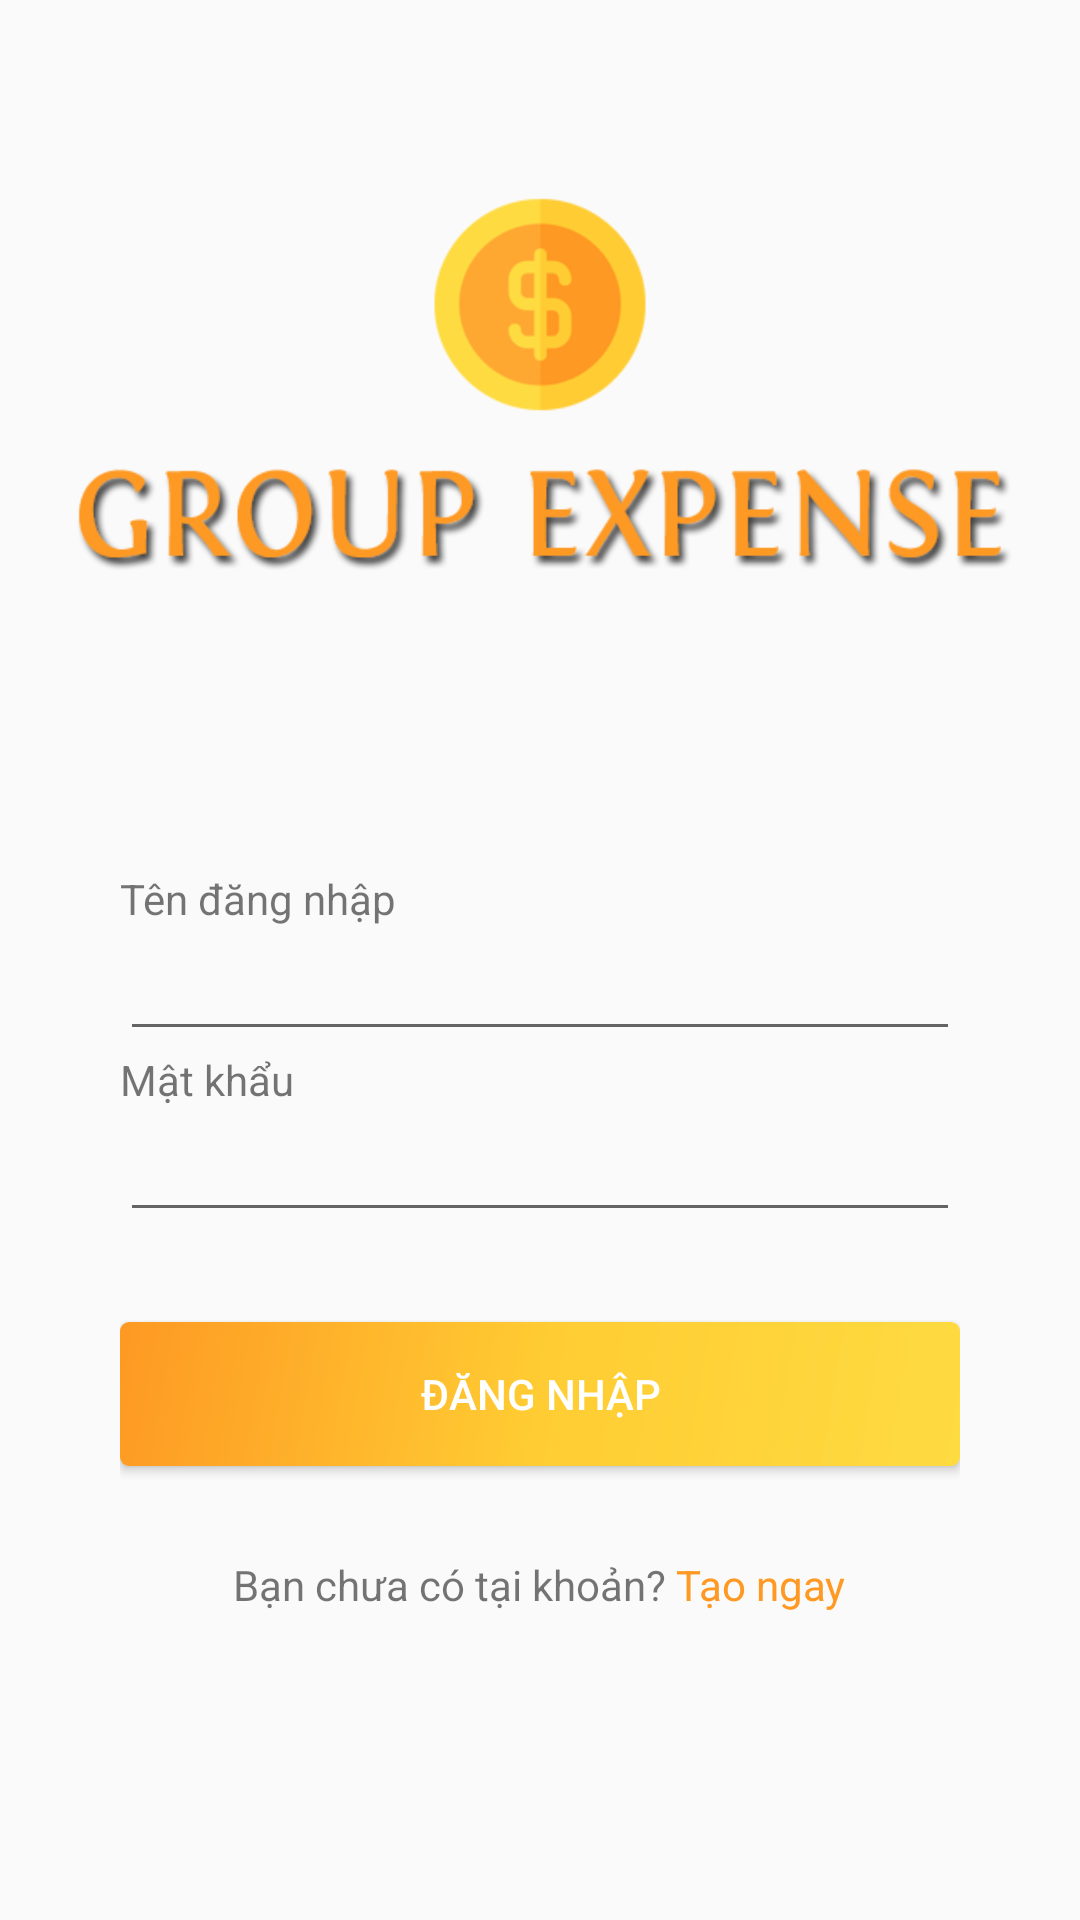

Reconstruct the res/layout file that produces this screen, plus the resources it refers to.
<!-- AndroidManifest.xml: application theme AppTheme -->
<!-- res/layout/activity_main.xml -->
<?xml version="1.0" encoding="utf-8"?>
<LinearLayout xmlns:android="http://schemas.android.com/apk/res/android"
    xmlns:app="http://schemas.android.com/apk/res-auto"
    xmlns:tools="http://schemas.android.com/tools"
    android:layout_width="match_parent"
    android:layout_height="match_parent"
    android:orientation="vertical"
    tools:context=".Acitivity.MainActivity"
    android:id="@+id/ll_login">
    <RelativeLayout
        android:layout_width="match_parent"
        android:layout_height="match_parent">
        <LinearLayout
            android:orientation="vertical"
            android:layout_width="match_parent"
            android:layout_height="match_parent">
            <ImageView
                android:padding="20dp"
                android:layout_width="match_parent"
                android:layout_height="250dp"
                android:src="@drawable/groupexpense"/>
            <LinearLayout
                android:padding="20dp"
                android:layout_margin="20dp"
                android:orientation="vertical"
                android:layout_width="match_parent"
                android:layout_height="wrap_content">
                <TextView
                    android:layout_width="match_parent"
                    android:layout_height="wrap_content"
                    android:text="Tên đăng nhập"/>
                <EditText
                    android:text=""
                    android:id="@+id/tv_username"
                    android:maxLines="1"
                    android:layout_width="match_parent"
                    android:layout_height="wrap_content"
                    android:textSize="18sp"
                    />
                <TextView
                    android:layout_width="match_parent"
                    android:layout_height="wrap_content"
                    android:text="Mật khẩu"/>
                <EditText
                    android:text=""
                    android:inputType="textPassword"
                    android:textSize="18sp"
                    android:id="@+id/tv_password"
                    android:maxLines="1"
                    android:layout_width="match_parent"
                    android:layout_height="wrap_content"
                    />
                <Button
                    android:onClick="clickToLogin"
                    android:id="@+id/btn_login"
                    android:layout_marginTop="30dp"
                    android:background="@drawable/border_list_item_my_group"
                    android:layout_width="match_parent"
                    android:layout_height="wrap_content"
                    android:textColor="#FFFFFF"
                    android:text="Đăng nhập"
                    />
                <LinearLayout
                    android:gravity="center"
                    android:layout_marginTop="30dp"
                    android:orientation="horizontal"
                    android:layout_width="match_parent"
                    android:layout_height="wrap_content">
                    <TextView
                        android:layout_width="wrap_content"
                        android:layout_height="wrap_content"
                        android:text="Bạn chưa có tại khoản? "/>
                    <TextView
                        android:onClick="clickToCreateAccount"
                        android:id="@+id/tv_create_one"
                        android:textColor="@color/colorPrimaryDark"
                        android:layout_width="wrap_content"
                        android:layout_height="wrap_content"
                        android:text="Tạo ngay"/>
                </LinearLayout>
            </LinearLayout>
        </LinearLayout>

    </RelativeLayout>


</LinearLayout>
<!-- resources referenced by this layout -->
<resources>
  <color name="colorPrimaryDark">#fe9923</color>
  <!-- drawable border_list_item_my_group (drawable) -->
  <shape xmlns:android="http://schemas.android.com/apk/res/android"
      android:shape="rectangle">
      <corners android:radius="3dp"/>
      <gradient
          android:angle="135"
          android:centerColor="#ffcc33"
          android:endColor="#fe9923"
          android:startColor="#fedb41"
          android:type="linear" />
  </shape>
  <!-- drawable groupexpense: png bitmap (drawable, 32248 bytes) -->
  <style name="AppTheme" parent="Theme.AppCompat.Light.DarkActionBar">
          
          <item name="colorPrimary">@color/colorPrimary</item>
          <item name="colorPrimaryDark">@color/colorPrimaryDark</item>
          <item name="colorAccent">@color/colorAccent</item>
      </style>
  <color name="colorPrimary">#ffffff</color>
  <color name="colorAccent">#000000</color>
</resources>
